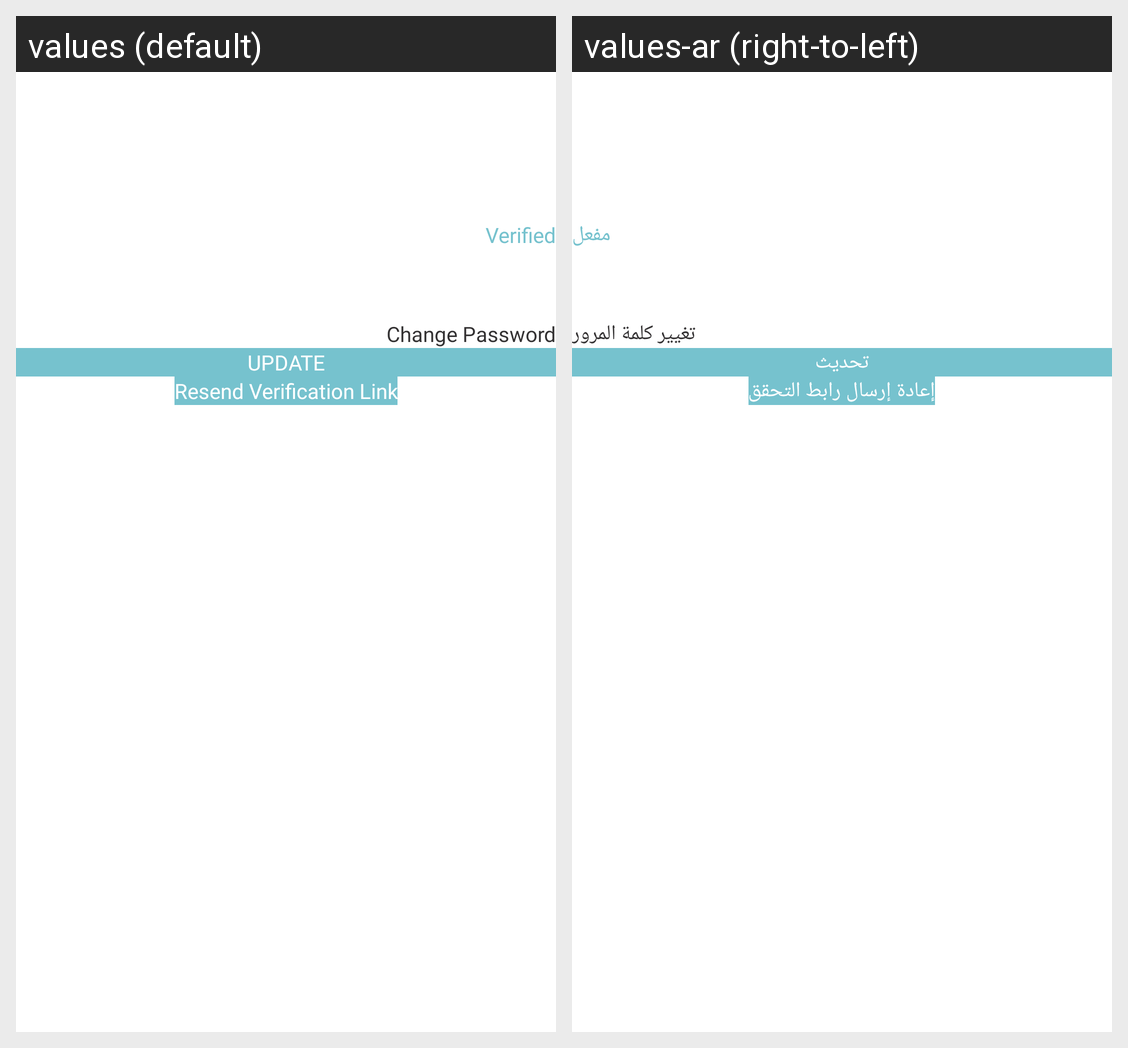

Here is an Android app screen in its default locale and in the app's own translations. Write out the translated-string differences for the strings that appear on this screen.
Android screen res/layout/activity_update_profile.xml rendered under 2 locales, left to right: values (default), values-ar (right-to-left). Device: Nexus 5 (rendered at 1080×1920; each locale shown at half size, 540×960, under a caption strip naming it); theme AppTheme.
Strings drawn on this screen, with the default value and each locale's value (text and hints the layout hard-codes, and strings that could not be matched under every locale, appear in the picture but are not listed):

verified
  values: Verified
  values-ar: مفعل

change_password
  values: Change Password
  values-ar: تغيير كلمة المرور

update_profile
  values: UPDATE
  values-ar: تحديث

resend_verification_link
  values: Resend Verification Link
  values-ar: إعادة إرسال رابط التحقق
